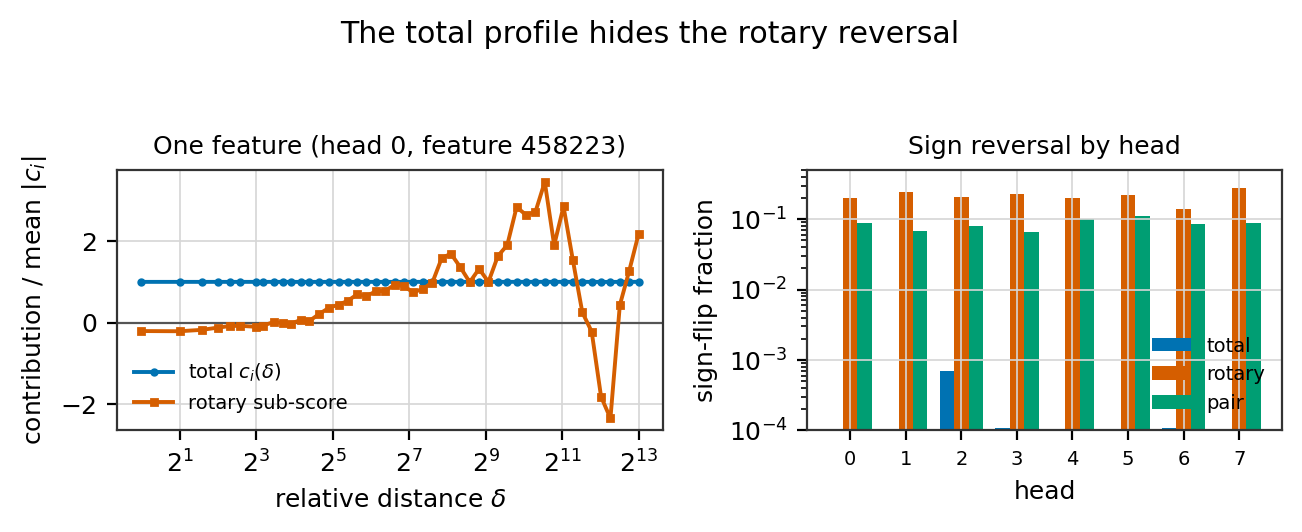

Data behind this chart, as committed beside it:
delta, total_profile, rotary_profile, total_normalized, rotary_normalized
1.0, 71268, -5.013, 0.9997, -0.2098
2.0, 71268, -5.123, 0.9997, -0.2144
3.0, 71269, -4.301, 0.9997, -0.18
4.0, 71270, -2.992, 0.9997, -0.1252
5.0, 71271, -2.042, 0.9997, -0.08545
6.0, 71271, -1.933, 0.9997, -0.08088
8.0, 71270, -2.52, 0.9997, -0.1054
9.0, 71271, -1.886, 0.9997, -0.07892
11.0, 71273, 0.283, 0.9997, 0.01184
13.0, 71273, -0.2392, 0.9997, -0.01001
15.0, 71272, -0.7315, 0.9997, -0.03061
18.0, 71275, 1.548, 0.9998, 0.06479
21.0, 71274, 0.9314, 0.9998, 0.03898
25.0, 71278, 4.92, 0.9998, 0.2059
30.0, 71282, 8.678, 0.9999, 0.3631
36.0, 71284, 10.59, 0.9999, 0.4432
42.0, 71286, 12.69, 0.9999, 0.5311
50.0, 71290, 16.58, 1, 0.6938
59.0, 71288, 15.43, 1, 0.6456
70.0, 71291, 18.38, 1, 0.7691
83.0, 71292, 18.58, 1, 0.7773
99.0, 71295, 22.3, 1, 0.9333
117.0, 71294, 21.29, 1, 0.891
138.0, 71291, 17.66, 1, 0.7389
164.0, 71293, 19.82, 1, 0.8293
195.0, 71296, 23.44, 1, 0.981
231.0, 71311, 37.81, 1, 1.582
273.0, 71313, 40.45, 1, 1.693
324.0, 71305, 32.49, 1, 1.359
384.0, 71297, 23.71, 1, 0.9921
455.0, 71305, 31.57, 1, 1.321
539.0, 71297, 23.85, 1, 0.9981
639.0, 71312, 39, 1, 1.632
758.0, 71319, 45.54, 1, 1.906
898.0, 71341, 67.83, 1.001, 2.839
1065, 71336, 63.26, 1.001, 2.647
1262, 71338, 64.93, 1.001, 2.717
1496, 71356, 82.65, 1.001, 3.459
1774, 71318, 45.45, 1, 1.902
2102, 71341, 68.22, 1.001, 2.855
2492, 71309, 36.49, 1, 1.527
2954, 71279, 6.017, 0.9998, 0.2518
3501, 71268, -5.342, 0.9997, -0.2235
4150, 71229, -43.59, 0.9991, -1.824
4919, 71217, -56.37, 0.999, -2.359
5831, 71283, 10.21, 0.9999, 0.4272
6911, 71303, 30.35, 1, 1.27
8192, 71325, 52.03, 1, 2.177
